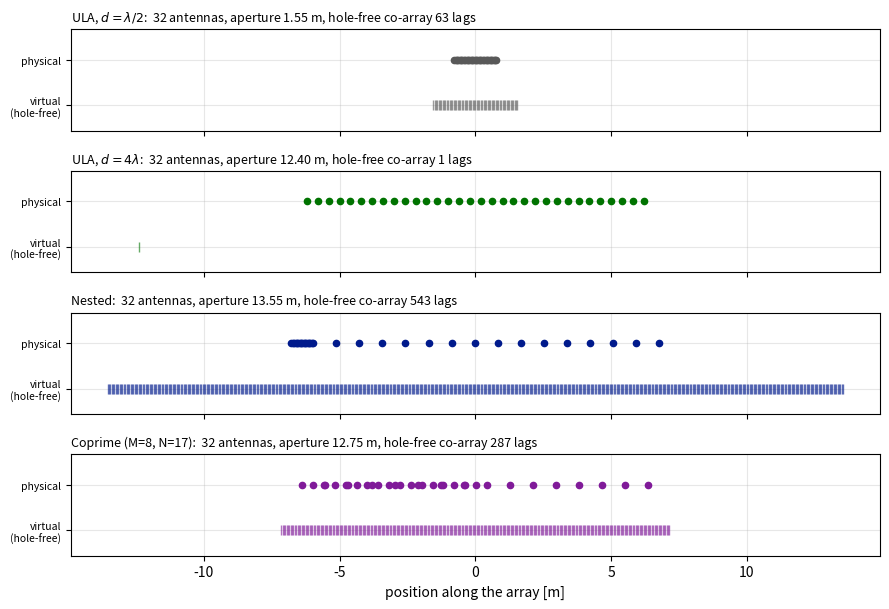

This chart was generated by the following Python code: (Note: this script raises an exception after producing the figure.)
#!/usr/bin/env python3
"""Figures for array_comparison_explained.pdf (Code T note)."""
import numpy as np
import matplotlib
matplotlib.use('Agg')
import matplotlib.pyplot as plt
from matplotlib.patches import FancyBboxPatch

OUT = '/home/user/csc/docs/'
lam = 0.1
d0 = lam / 2
N0 = 32
COL = {'ula': '#595959', 'ulaw': '#007300', 'nested': '#001a8c', 'coprime': '#801a99'}
NAME = {'ula': r'ULA, $d=\lambda/2$', 'ulaw': r'ULA, $d=4\lambda$', 'nested': 'Nested', 'coprime': 'Coprime (M=8, N=17)'}


def geo(t):
    if t == 'ula':
        n = np.arange(N0)
    elif t == 'ulaw':
        n = np.arange(N0) * 8
    elif t == 'nested':
        n1 = N0 // 2
        n = np.unique(np.r_[np.arange(1, n1 + 1), np.arange(1, N0 - n1 + 1) * (n1 + 1)])
    else:
        n = np.unique(np.r_[np.arange(17) * 8, np.arange(16) * 17])
    p = n * d0
    return p - (p.max() + p.min()) / 2


def holefree(p):
    lg = np.unique(np.round((p[:, None] - p[None, :]) / d0).astype(int))
    br = np.r_[0, np.where(np.diff(lg) != 1)[0] + 1, len(lg)]
    i = np.argmax(np.diff(br))
    return lg[br[i]:br[i + 1]] * d0


types = ['ula', 'ulaw', 'nested', 'coprime']

# ---- Fig 1: layouts + hole-free co-arrays ----
fig, ax = plt.subplots(4, 1, figsize=(9, 6.2), sharex=True)
for a, t in zip(ax, types):
    p = geo(t)
    v = holefree(p)
    a.plot(v, 0.55 * np.ones_like(v), '|', color=COL[t], ms=7, alpha=0.6)
    a.plot(p, np.ones_like(p), 'o', color=COL[t], ms=4.5)
    a.set_ylim(0.3, 1.3)
    a.set_yticks([0.55, 1])
    a.set_yticklabels(['virtual\n(hole-free)', 'physical'], fontsize=7.5)
    ap = p.max() - p.min()
    a.set_title(f'{NAME[t]}:  32 antennas, aperture {ap:.2f} m, hole-free co-array {len(v)} lags',
                fontsize=9, loc='left')
    a.grid(alpha=0.3)
ax[-1].set_xlabel('position along the array [m]')
fig.tight_layout()
fig.savefig(OUT + 'codeT_fig_layouts.png', dpi=180)
plt.close(fig)

# ---- Fig 2: far-field beampatterns ----
fig, ax = plt.subplots(2, 2, figsize=(9, 5.2), sharey=True)
sg = np.linspace(-1, 1, 8001)
for a, t in zip(ax.ravel(), types):
    p = geo(t)
    B = np.abs(np.exp(1j * 2 * np.pi * np.outer(sg, p) / lam).sum(1)) / len(p)
    a.plot(sg, 20 * np.log10(np.maximum(B, 1e-4)), color=COL[t], lw=0.9)
    a.set_ylim(-40, 2)
    a.set_title(NAME[t], fontsize=9.5)
    a.grid(alpha=0.3)
    a.set_xlabel(r'$\sin\theta$', fontsize=9)
for a in ax[:, 0]:
    a.set_ylabel('beampattern [dB]', fontsize=9)
fig.tight_layout()
fig.savefig(OUT + 'codeT_fig_beams.png', dpi=180)
plt.close(fig)

# ---- Fig 3: same antennas, two processing chains ----
fig, ax = plt.subplots(figsize=(9.2, 3.6))
ax.set_xlim(0, 100)
ax.set_ylim(0, 40)
ax.axis('off')


def box(x, y, w, h, txt, fc):
    ax.add_patch(FancyBboxPatch((x, y), w, h, boxstyle='round,pad=0.4', fc=fc, ec='#333333', lw=0.8))
    ax.text(x + w / 2, y + h / 2, txt, ha='center', va='center', fontsize=7.6)


def arrow(x1, y1, x2, y2):
    ax.annotate('', xy=(x2, y2), xytext=(x1, y1), arrowprops=dict(arrowstyle='->', lw=0.9, color='#333333'))


box(1, 15, 13, 10, 'SAME 32\nphysical antennas\n(nested array)', '#dfe6f7')
box(20, 27, 20, 9, 'pilot observation\nof each user\n(physical array)', '#eef2fb')
box(20, 3, 20, 10, 'co-array branch:\ncovariance -> vectorize ->\nvirtual array -> MUSIC', '#fbe9d9')
box(46, 27, 18, 9, 'candidate positions\n(local + CAPE)', '#eef2fb')
box(46, 3, 18, 10, 'EXTRA candidate\npositions\n(from co-array angles)', '#fbe9d9')
box(70, 15, 13, 10, 'SAME CAPE fused\nlikelihood picks\nthe best one', '#dff2df')
box(87, 15, 12, 10, 'channel\nestimate ->\ndetection', '#eeeeee')
arrow(14, 22, 20, 31)
arrow(14, 18, 20, 8)
arrow(40, 31, 46, 31)
arrow(40, 8, 46, 8)
arrow(64, 31, 70, 22)
arrow(64, 8, 70, 18)
arrow(83, 20, 87, 20)
ax.text(50, 39, '"Nested + CAPE" uses only the upper path.  "Nested + co-array + CAPE" adds the lower path.',
        ha='center', fontsize=8.2, style='italic')
fig.tight_layout()
fig.savefig(OUT + 'codeT_fig_processing.png', dpi=180)
plt.close(fig)
print('figures written')
